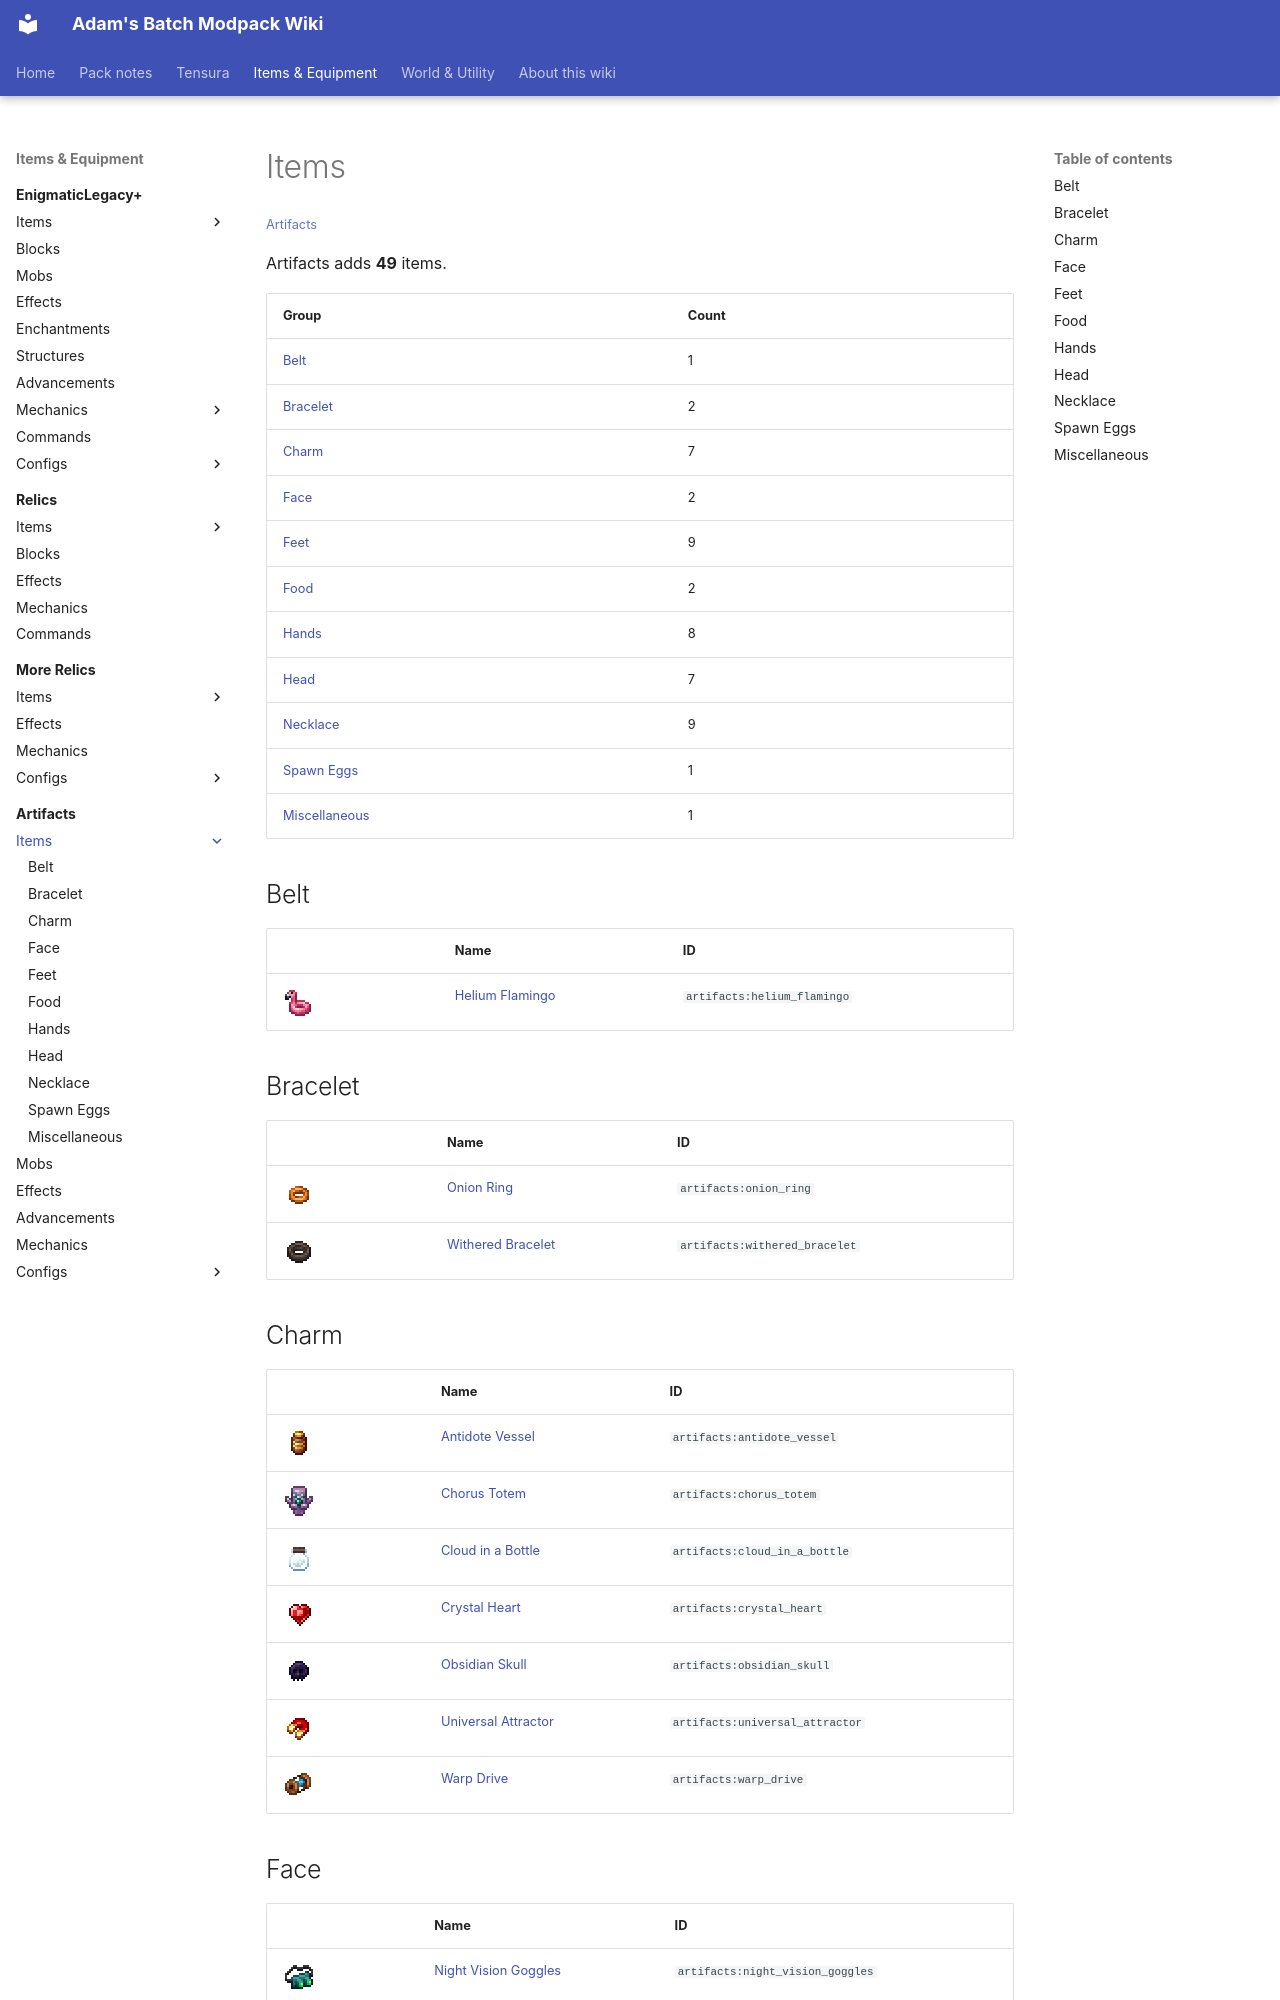

repository: Proteus-Nell/Adams-Batch-MC-Modpack-Wiki · page: artifacts/items/index.html · generator: mkdocs

# Items

<small>[Artifacts](../index.md)</small>

Artifacts adds **49** items.

| Group | Count |
|---|---|
| [Belt](belt/index.md) | 1 |
| [Bracelet](bracelet/index.md) | 2 |
| [Charm](charm/index.md) | 7 |
| [Face](face/index.md) | 2 |
| [Feet](feet/index.md) | 9 |
| [Food](food/index.md) | 2 |
| [Hands](hands/index.md) | 8 |
| [Head](head/index.md) | 7 |
| [Necklace](necklace/index.md) | 9 |
| [Spawn Eggs](spawn-eggs/index.md) | 1 |
| [Miscellaneous](miscellaneous/index.md) | 1 |

## Belt

| | Name | ID |
|---|---|---|
| ![](../../assets/icons/artifacts/item/helium_flamingo.png) | [Helium Flamingo](belt/helium-flamingo.md) | `artifacts:helium_flamingo` |

## Bracelet

| | Name | ID |
|---|---|---|
| ![](../../assets/icons/artifacts/item/onion_ring.png) | [Onion Ring](bracelet/onion-ring.md) | `artifacts:onion_ring` |
| ![](../../assets/icons/artifacts/item/withered_bracelet.png) | [Withered Bracelet](bracelet/withered-bracelet.md) | `artifacts:withered_bracelet` |

## Charm

| | Name | ID |
|---|---|---|
| ![](../../assets/icons/artifacts/item/antidote_vessel.png) | [Antidote Vessel](charm/antidote-vessel.md) | `artifacts:antidote_vessel` |
| ![](../../assets/icons/artifacts/item/chorus_totem.png) | [Chorus Totem](charm/chorus-totem.md) | `artifacts:chorus_totem` |
| ![](../../assets/icons/artifacts/item/cloud_in_a_bottle.png) | [Cloud in a Bottle](charm/cloud-in-a-bottle.md) | `artifacts:cloud_in_a_bottle` |
| ![](../../assets/icons/artifacts/item/crystal_heart.png) | [Crystal Heart](charm/crystal-heart.md) | `artifacts:crystal_heart` |
| ![](../../assets/icons/artifacts/item/obsidian_skull.png) | [Obsidian Skull](charm/obsidian-skull.md) | `artifacts:obsidian_skull` |
| ![](../../assets/icons/artifacts/item/universal_attractor.png) | [Universal Attractor](charm/universal-attractor.md) | `artifacts:universal_attractor` |
| ![](../../assets/icons/artifacts/item/warp_drive.png) | [Warp Drive](charm/warp-drive.md) | `artifacts:warp_drive` |

## Face

| | Name | ID |
|---|---|---|
| ![](../../assets/icons/artifacts/item/night_vision_goggles.png) | [Night Vision Goggles](face/night-vision-goggles.md) | `artifacts:night_vision_goggles` |
| ![](../../assets/icons/artifacts/item/snorkel.png) | [Snorkel](face/snorkel.md) | `artifacts:snorkel` |
